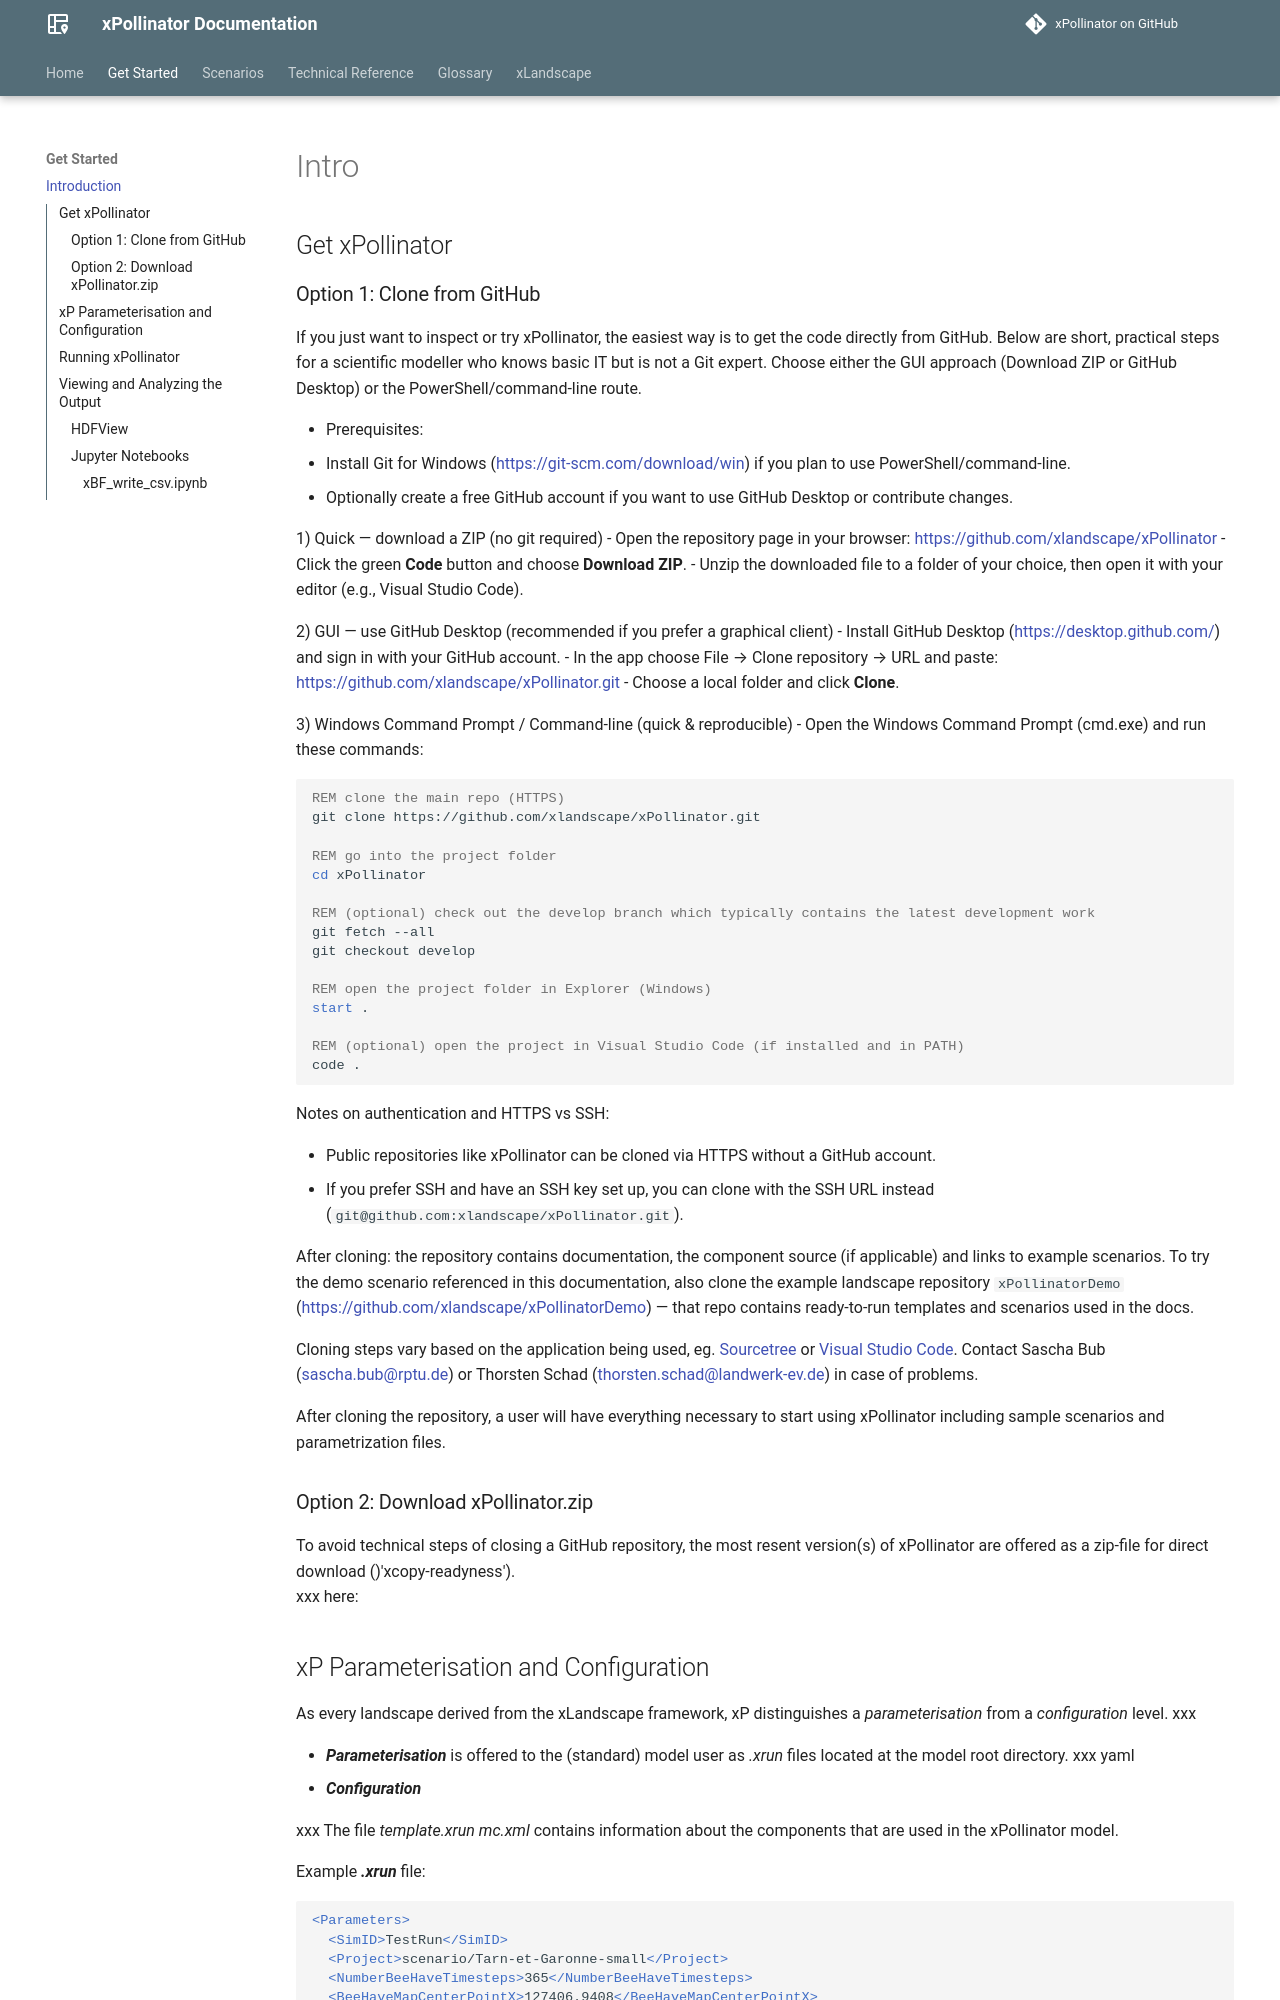

repository: xlandscape/xPollinator · page: getstarted/getstarted.html · generator: mkdocs

# Intro

## Get xPollinator

### Option 1: Clone from GitHub

If you just want to inspect or try xPollinator, the easiest way is to get the code directly from GitHub. Below are short, practical steps for a scientific modeller who knows basic IT but is not a Git expert. Choose either the GUI approach (Download ZIP or GitHub Desktop) or the PowerShell/command-line route.

- Prerequisites:
  - Install Git for Windows (<https://git-scm.com/download/win>) if you plan to use PowerShell/command-line.
  - Optionally create a free GitHub account if you want to use GitHub Desktop or contribute changes.

1) Quick — download a ZIP (no git required)
    - Open the repository page in your browser: <https://github.com/xlandscape/xPollinator>
    - Click the green **Code** button and choose **Download ZIP**.
    - Unzip the downloaded file to a folder of your choice, then open it with your editor (e.g., Visual Studio Code).

2) GUI — use GitHub Desktop (recommended if you prefer a graphical client)
    - Install GitHub Desktop (<https://desktop.github.com/>) and sign in with your GitHub account.
    - In the app choose File → Clone repository → URL and paste: <https://github.com/xlandscape/xPollinator.git>
    - Choose a local folder and click **Clone**.

3) Windows Command Prompt / Command-line (quick & reproducible)
    - Open the Windows Command Prompt (cmd.exe) and run these commands:

```bat
REM clone the main repo (HTTPS)
git clone https://github.com/xlandscape/xPollinator.git

REM go into the project folder
cd xPollinator

REM (optional) check out the develop branch which typically contains the latest development work
git fetch --all
git checkout develop

REM open the project folder in Explorer (Windows)
start .

REM (optional) open the project in Visual Studio Code (if installed and in PATH)
code .
```

Notes on authentication and HTTPS vs SSH:

- Public repositories like xPollinator can be cloned via HTTPS without a GitHub account.
- If you prefer SSH and have an SSH key set up, you can clone with the SSH URL instead (`git@github.com:xlandscape/xPollinator.git`).

After cloning: the repository contains documentation, the component source (if applicable) and links to example scenarios. To try the demo scenario referenced in this documentation, also clone the example landscape repository `xPollinatorDemo` (<https://github.com/xlandscape/xPollinatorDemo>) — that repo contains ready-to-run templates and scenarios used in the docs.

Cloning steps vary based on the application being used, eg. [Sourcetree](https://support.atlassian.com/bitbucket-cloud/docs/clone-a-git-repository/) or [Visual Studio Code](https://learn.microsoft.com/en-us/azure/developer/javascript/how-to/with-visual-studio-code/clone-github-repository?tabs=activity-bar). Contact Sascha Bub ([sascha.bub@rptu.de](mailto:sascha.bub@rptu.de)) or Thorsten Schad ([thorsten.schad@landwerk-ev.de](mailto:thorsten.schad@landwerk-ev.de)) in case of problems.  

After cloning the repository, a user will have everything necessary to start using xPollinator including sample scenarios and parametrization files.  

### Option 2: Download xPollinator.zip

To avoid technical steps of closing a GitHub repository, the most resent version(s) of xPollinator are offered as a zip-file for direct download ()'xcopy-readyness').  
xxx here:  

## xP Parameterisation and Configuration

As every landscape derived from the xLandscape framework, xP distinguishes a *parameterisation* from a *configuration* level. xxx  

- ***Parameterisation*** is offered to the (standard) model user as *.xrun* files located at the model root directory. xxx yaml  
- ***Configuration***  

xxx The file *template.xrun* *mc.xml* contains information about the components that are used in the  xPollinator model.  

Example ***.xrun*** file:

``` xml
<Parameters>
  <SimID>TestRun</SimID>
  <Project>scenario/Tarn-et-Garonne-small</Project>
  <NumberBeeHaveTimesteps>365</NumberBeeHaveTimesteps>
  <BeeHaveMapCenterPointX>127406.9408</BeeHaveMapCenterPointX>
  <BeeHaveMapCenterPointY>5482559.8501</BeeHaveMapCenterPointY>
</Parameters>
```
